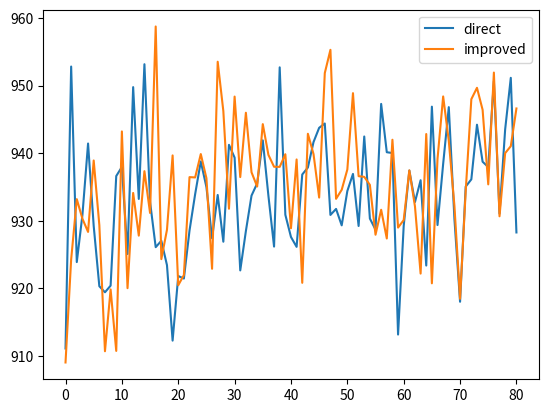
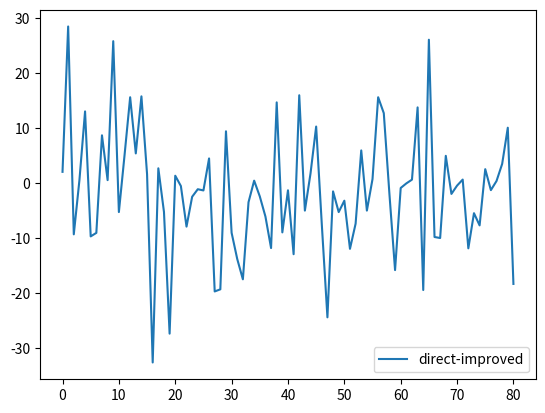

The matplotlib source for these figures, in order:
import numpy as np
import pandas as pd
import matplotlib.pyplot as plt


class Inventory:
    def __init__(self, capacity, policy, alpha = 0.5, threshold = 50, order_max = 100, order_min = 0, init_stock=0, pre_gen_cus_order=None, pre_gen_unit_cost=None):

        self.capacity = capacity
        self.threshold = threshold
        self.order_policy = policy

        # random generated variables
        ## customer's order parameters
        self.customer_order = 0
        self.customer_order_mean = 20
        self.customer_order_std = 2
        ## unit cost of order
        self.order_u_cost = 100
        self.order_u_cost_avg = 100
        self.order_u_cost_aplha = alpha
        self.order_u_cost_noise_mean = 20
        self.order_u_cost_noise_std = 2
        ## use pregeneraged variable if provided
        self.pre_cus_order = pre_gen_cus_order
        self.pre_unit_cost = pre_gen_unit_cost

        # variables
        self.cost = 0
        self.order = 0
        self.cur_stock = init_stock

        # order parameters
        self.order_max = order_max
        self.order_min = order_min
        self.order_fixed_fee = 30 # fixed cost per order
        self.actual_order_cost = 0

        # other cost constant
        self.hold_u_cost = 0.3
        self.backlog_u_cost = 20

        # log
        self.stock_log = []
        self.order_log = []
        self.penalty_log = []
        self.cost_log = []
        self.unit_cost_log = []
        self.customer_order_log = []

    def run(self):
        self.cur_stock += self.order
        self.generate_customer_order()
        self.update_stock()
        self.generate_order()
        self.update_cost()
        self.update_log()

    def update_log(self):
        self.stock_log.append(self.cur_stock)
        self.order_log.append(self.order)
        self.cost_log.append(self.cost)
        self.unit_cost_log.append(self.order_u_cost)
        self.customer_order_log.append(self.customer_order)

    def update_stock(self):
        self.cur_stock -= self.customer_order
        if self.cur_stock < 0:
            self.cur_penalty = self.backlog_u_cost * abs(self.cur_stock)
            #self.cur_stock = 0

    def update_cost(self):
        self.actual_order_cost = self.order_fixed_fee + self.order_u_cost * self.order
        self.holding_cost = self.hold_u_cost * self.cur_stock if self.cur_stock > 0 else 0
        self.backlog_cost = self.backlog_u_cost * self.cur_stock if self.cur_stock < 0 else 0
        self.cost = self.actual_order_cost + self.hold_u_cost + self.backlog_cost
        # update unit cost for next round
        if self.pre_unit_cost is None:
            self.order_u_cost = max(0, self.order_u_cost_aplha * (self.order_u_cost_avg - self.order_u_cost) + np.random.normal(self.order_u_cost_noise_mean, self.order_u_cost_noise_std))
        else:
            self.order_u_cost = self.pre_unit_cost[0]
            self.pre_unit_cost = self.pre_unit_cost[1:]

    def generate_customer_order(self, mean=20, std=2):
        'generate customer order number'
        #self.customer = np.random.randint(min, max + 1)
        if self.pre_cus_order is None:
            self.customer_order = max(0, np.floor(np.random.normal(mean, std)))
        else:
            self.customer_order = self.pre_cus_order[0]
            self.pre_cus_order = self.pre_cus_order[1:]

    def order_trigger(self, stock, mean_unit_cost, backlog):
        return stock * self.hold_u_cost + mean_unit_cost + self.backlog_u_cost * backlog

    def direct_refill(self):
        self.order = min(self.order_max - self.cur_stock, 100)

    def improved_refill(self):
        foo_unit_cost = np.zeros(100)
        foo_cus_order = np.zeros(100)
        foo_stock = np.zeros(100)
        foo_backlog = np.zeros(100)
        for i in range(100):
            foo_unit_cost[i] = max(0, self.order_u_cost_avg + np.random.normal(self.order_u_cost_noise_mean, self.order_u_cost_noise_std))
            foo_cus_order[i] = max(0, np.floor(np.random.normal(self.customer_order_mean, self.customer_order_std)))
            foo_stock[i] = self.cur_stock - foo_cus_order[i]
            foo_backlog[i] = abs(foo_stock[i]) if foo_stock[i] < 0 else 0

        foo_unit_cost_mean = np.mean(foo_unit_cost)
        foo_stock_mean = np.mean(foo_stock)
        foo_cus_order_mean = np.mean(foo_cus_order)
        foo_backlog_mean = np.mean(foo_backlog)
        if self.order_trigger(foo_stock_mean, foo_unit_cost_mean, foo_backlog_mean) > self.order_trigger(self.cur_stock, self.order_u_cost, 0):
            self.order = min(self.order_max - self.cur_stock, 100)
        else:
            self.order = 0

    def generate_order(self):
        'generate order for restock inventory'
        if self.cur_stock < self.threshold:
            if self.order_policy == "direct":
                self.direct_refill()

            elif self.order_policy == "improved":
                self.improved_refill()

        else:
            self.order = 0

if __name__ == "__main__":
    plt.close('all')
    avg_cost_direct = []
    avg_cost_improved = []
    avg_stock_direct = []
    avg_stock_improved = []
    avg_order_direct = []
    avg_order_improved = []
    for threshold in range(10, 91):
        inv = Inventory(100, policy="direct", threshold=threshold, alpha=0.5, init_stock=100)
        for i in range(200):
            inv.run()
        avg_cost_direct.append(np.mean(inv.cost_log))
        #avg_stock_direct.append(np.mean(inv.stock_log))
        #avg_order_direct.append(np.mean(inv.order_log))

        #inv2 = Inventory(100, policy="improved", threshold=threshold, alpha=0.5, init_stock=100, \
        #                pre_gen_cus_order=inv.customer_order_log, pre_gen_unit_cost=inv.unit_cost_log)
        inv2 = Inventory(100, policy="improved", threshold=threshold, alpha=0.5, init_stock=100)
        for i in range(200):
            inv2.run()
        avg_cost_improved.append(np.mean(inv2.cost_log))
        #avg_stock_improved.append(np.mean(inv2.stock_log))
        #avg_order_improved.append(np.mean(inv2.order_log))

    avg_cost_direct = np.array(avg_cost_direct)
    avg_cost_improved = np.array(avg_cost_improved)
#%%
    diff = avg_cost_direct - avg_cost_improved
    plt.plot(avg_cost_direct, label='direct')
    plt.plot(avg_cost_improved, label='improved')
    plt.legend()
    plt.figure()
    plt.plot(diff, label='direct-improved')
    plt.legend()
    print(np.mean(diff))

